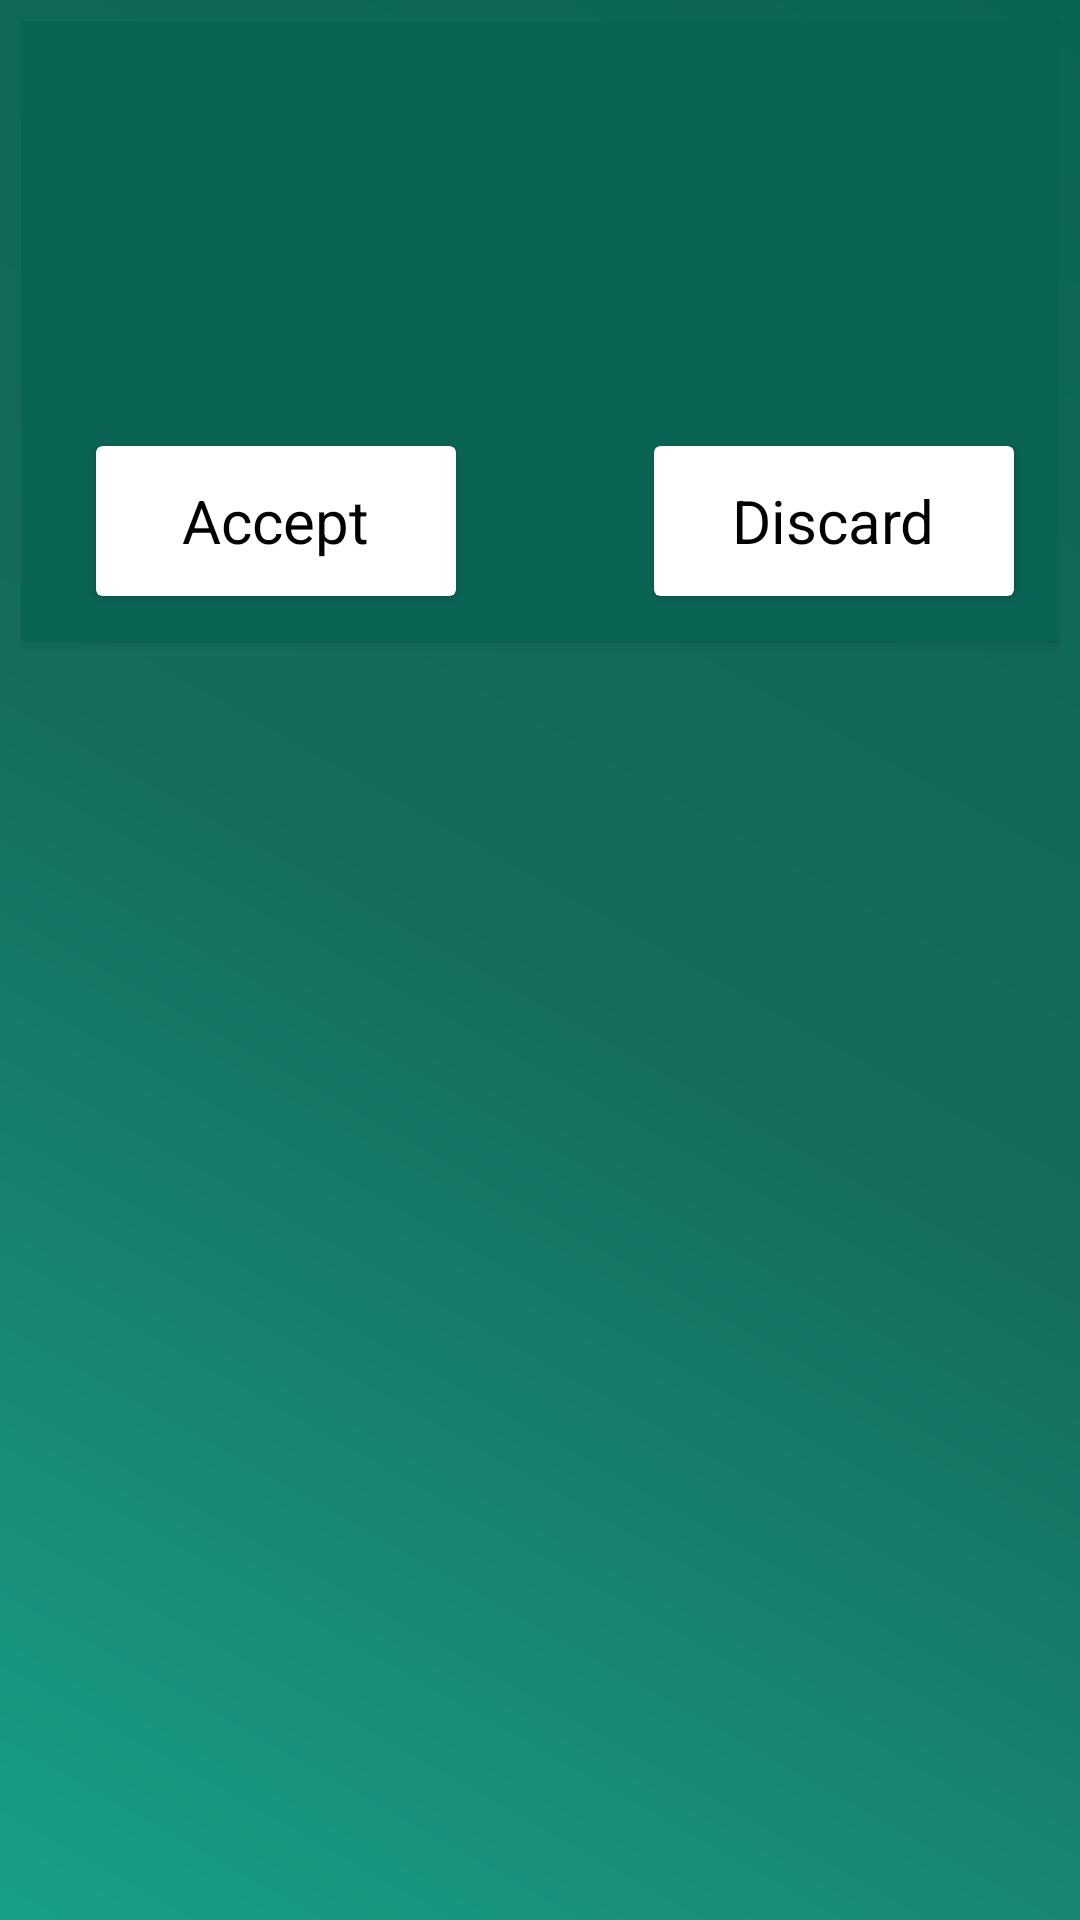

Here is an Android app screen rendered from its layout file. Give the layout XML and the strings, colors and styles it references.
<!-- AndroidManifest.xml: application theme AppTheme.NoActionBar -->
<!-- res/layout/booking_req_list.xml -->
<?xml version="1.0" encoding="utf-8"?>
<LinearLayout xmlns:android="http://schemas.android.com/apk/res/android"
    xmlns:app="http://schemas.android.com/apk/res-auto"
    xmlns:tools="http://schemas.android.com/tools"
    android:layout_width="match_parent"
    android:layout_height="match_parent"
    android:orientation="vertical"
    android:padding="7dp"
    tools:context=".BookingRequestsActivity"
    android:contextClickable="true"
    android:background="@drawable/gradient2">

    <android.support.v7.widget.CardView
        android:id="@+id/cardView5"
        android:layout_width="match_parent"
        android:layout_height="wrap_content"
        android:layout_centerHorizontal="true"
        app:cardBackgroundColor="#0A6454">

        <RelativeLayout
            android:layout_width="match_parent"
            android:layout_height="match_parent"
            android:layout_alignBottom="@+id/cardView5"
            android:layout_alignLeft="@+id/cardView5"
            android:layout_alignStart="@+id/cardView5">

            <TextView
                android:layout_width="wrap_content"
                android:layout_height="wrap_content"
                android:textColor="@color/white"
                android:id="@+id/req_room_title"
                android:layout_marginLeft="10dp"
                android:textSize="22dp" />
            <TextView
                android:layout_width="wrap_content"
                android:layout_height="wrap_content"
                android:textColor="@color/yellow"
                android:textStyle="italic"
                android:id="@+id/req_room_location"
                android:layout_marginLeft="10dp"
                android:layout_below="@id/req_room_title"
                android:textSize="18dp" />



                <TextView
                    android:id="@+id/req_guest"
                    android:layout_below="@id/req_room_location"
                    android:layout_width="wrap_content"
                    android:layout_height="wrap_content"
                    android:textColor="@color/white"
                    android:layout_marginLeft="10dp"
                    android:textSize="18dp"
                    android:textStyle="bold" />

                <TextView
                    android:id="@+id/req_guest_email"
                    android:layout_below="@+id/req_guest"
                    android:layout_width="wrap_content"
                    android:layout_height="wrap_content"
                    android:layout_marginLeft="10dp"
                    android:textColor="@color/white"
                    android:textSize="18dp" />


            <TextView
                android:id="@+id/req_time"
                android:layout_width="wrap_content"
                android:layout_height="wrap_content"
                android:textColor="@color/white"
                android:textSize="18dp"
                android:layout_marginLeft="10dp"
                android:layout_below="@+id/req_guest_email"
                />
            <android.support.v7.widget.CardView
                android:id="@+id/cardViewaccept"
                android:layout_width="120dp"
                android:layout_height="50dp"
                android:layout_alignLeft="@+id/req_time"
                android:layout_alignStart="@+id/req_time"
                android:layout_below="@+id/req_time"

                android:layout_margin="15dp"
                app:cardBackgroundColor="@color/white">

                <RelativeLayout
                    android:layout_width="match_parent"
                    android:layout_height="match_parent"
                    android:layout_alignBottom="@+id/cardViewaccept"
                    android:layout_alignLeft="@+id/cardViewaccept"
                    android:layout_alignStart="@+id/cardViewaccept">

                    <TextView
                        android:layout_width="wrap_content"
                        android:layout_height="wrap_content"
                        android:layout_centerInParent="true"
                        android:text="Accept"
                        android:textColor="@color/black"
                        android:textSize="20dp" />

                </RelativeLayout>
            </android.support.v7.widget.CardView>

            <android.support.v7.widget.CardView
                android:id="@+id/cardViewdiscard"
                android:layout_width="120dp"
                android:layout_height="50dp"
                android:layout_marginRight="15dp"
                android:layout_alignParentRight="true"
                android:layout_alignTop="@+id/cardViewaccept"
                app:cardBackgroundColor="@color/white">

                <RelativeLayout
                    android:layout_width="match_parent"
                    android:layout_height="match_parent"
                    android:layout_alignBottom="@+id/cardViewaccept"
                    android:layout_alignLeft="@+id/cardViewaccept"
                    android:layout_alignStart="@+id/cardViewaccept">

                    <TextView
                        android:layout_width="wrap_content"
                        android:layout_height="wrap_content"
                        android:layout_centerInParent="true"
                        android:text="Discard"
                        android:textColor="@color/black"
                        android:textSize="20dp" />

                </RelativeLayout>
            </android.support.v7.widget.CardView>
        </RelativeLayout>
    </android.support.v7.widget.CardView>
</LinearLayout>
<!-- resources referenced by this layout -->
<resources>
  <color name="black">#000000</color>
  <color name="white">#FFFFFF</color>
  <color name="yellow">#FEFB00</color>
  <!-- drawable gradient2 (drawable) -->
  <shape xmlns:android="http://schemas.android.com/apk/res/android"
      android:shape="rectangle" >
  
      <gradient
          android:angle="45"
          android:endColor="#0A6454"
          android:centerColor="#156C5C  "
          android:startColor="#19A087"
          android:type="linear" />
  
  </shape>
  <style name="AppTheme.NoActionBar">
          <item name="windowActionBar">false</item>
          <item name="windowNoTitle">true</item>
      </style>
</resources>
